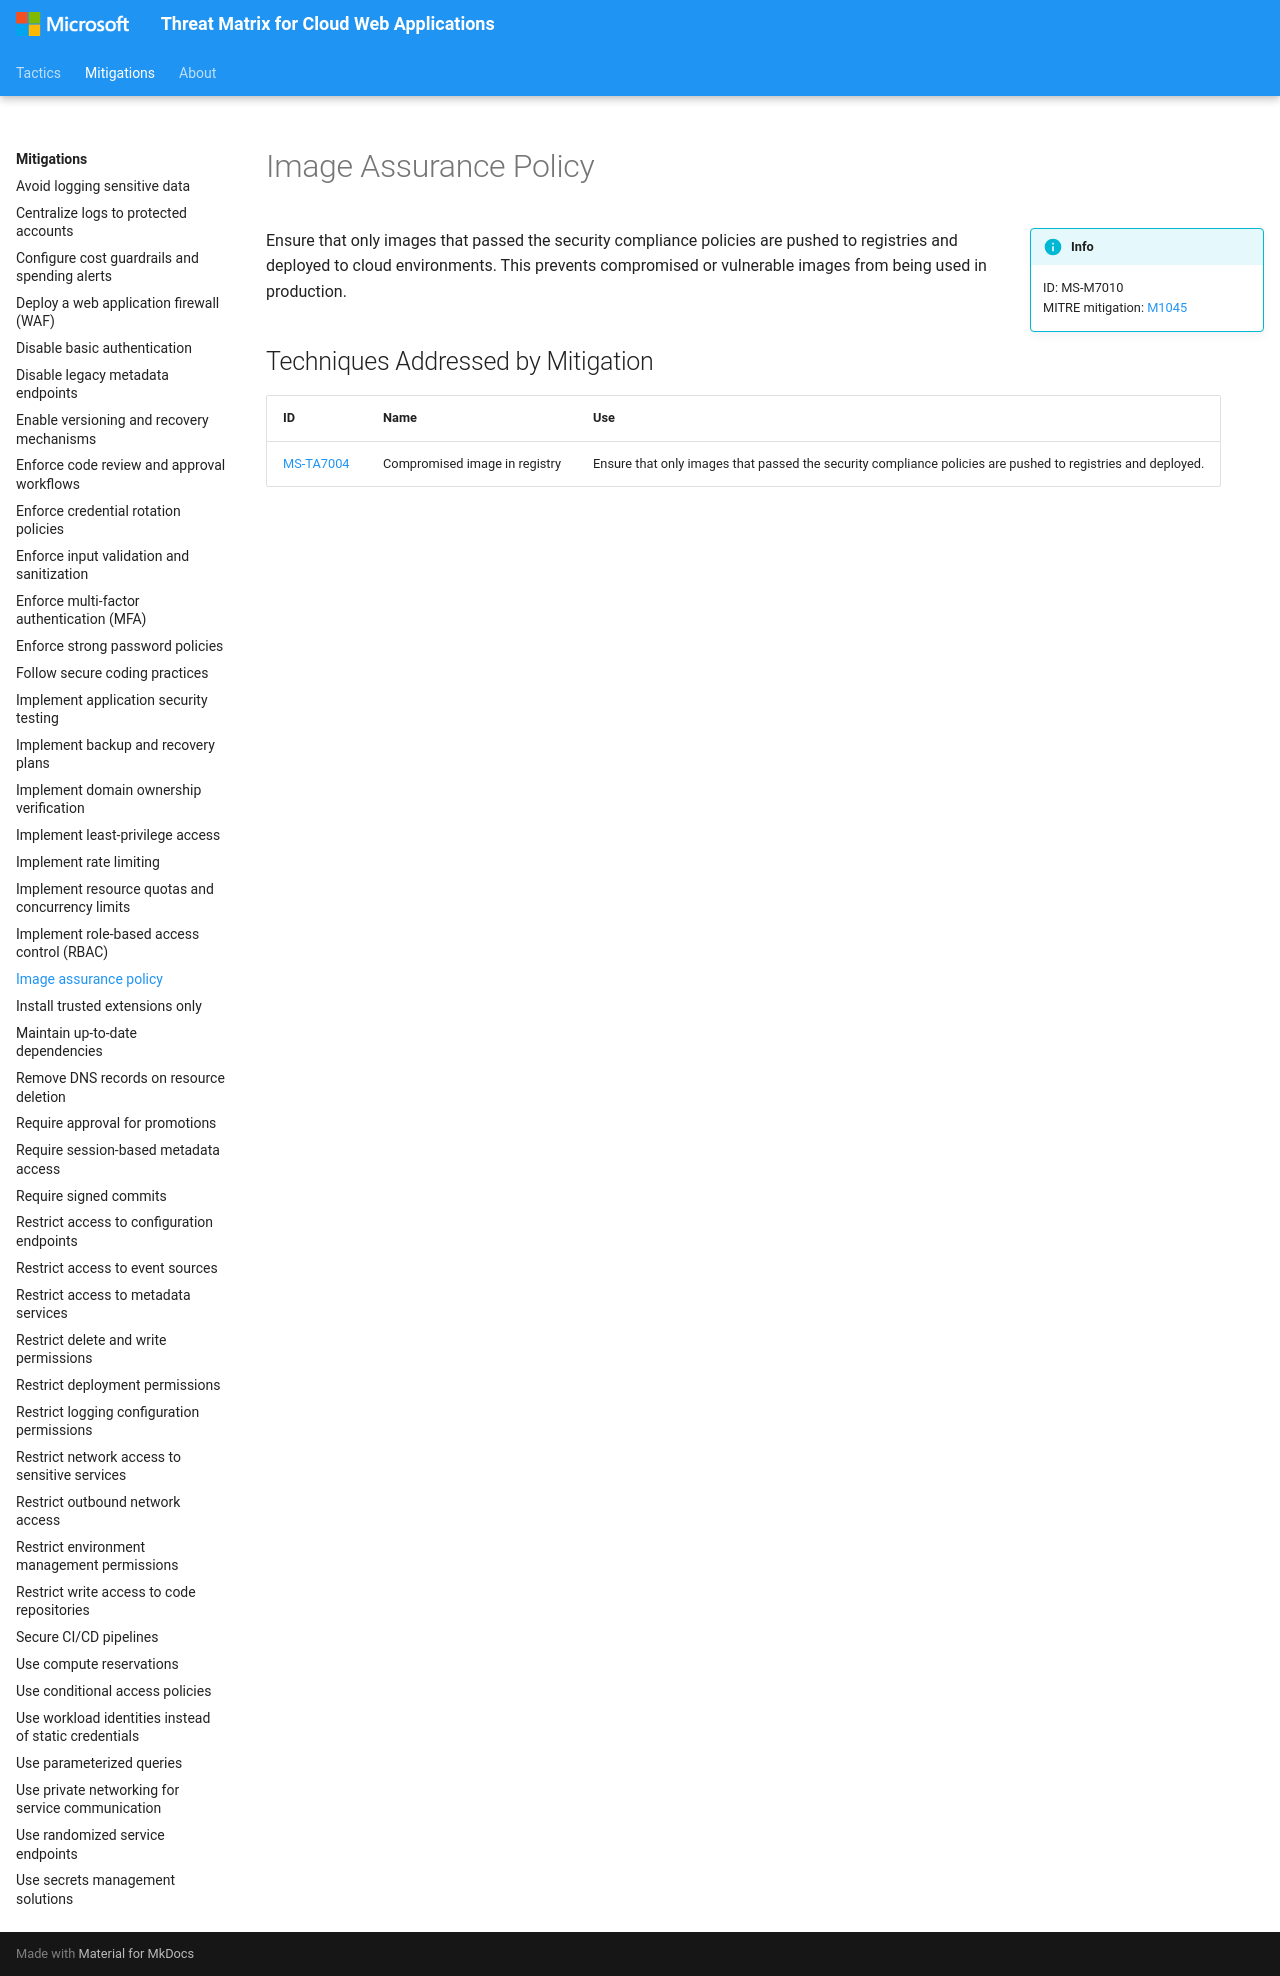

repository: microsoft/Threat-Matrix-for-Cloud-Web-Applications · page: mitigations/Image assurance policy/index.html · generator: mkdocs

---
hide:
  - toc
  - footer
---

# Image Assurance Policy

!!! info inline end
    ID: MS-M7010<br>
    MITRE mitigation: [M1045](https://attack.mitre.org/mitigations/M1045/)

Ensure that only images that passed the security compliance policies are pushed to registries and deployed to cloud environments. This prevents compromised or vulnerable images from being used in production.

## Techniques Addressed by Mitigation

|ID|Name|Use|
|--|----------|-----------|
|[MS-TA7004](../techniques/Compromised%20image%20in%20registry.md)|Compromised image in registry|Ensure that only images that passed the security compliance policies are pushed to registries and deployed.|
